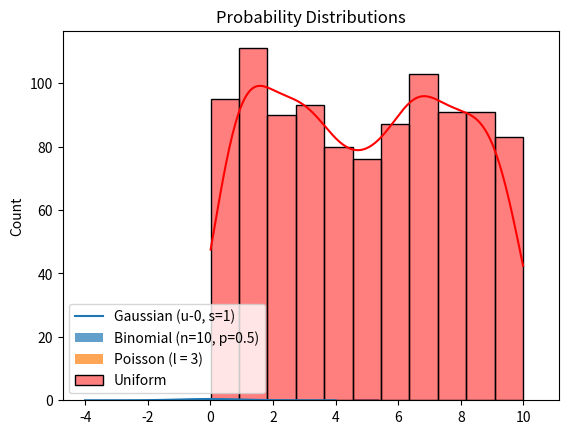

This figure's Python source:
import numpy as np
import matplotlib.pyplot as plt
from scipy.stats import norm, binom, poisson, uniform
import seaborn as sns

#Guassian Distribution
x = np.linspace(-4, 4, 100)
plt.plot(x, norm.pdf(x, loc=0, scale=1), label="Gaussian (u-0, s=1)")

n, p = 10, 0.5
x = np.arange(0,n+1)
plt.bar(x, binom.pmf(x, n, p), alpha=0.7, label="Binomial (n=10, p=0.5)")

#Posisson Distribution
lam = 3
x = np.arange(0, 10)
plt.bar(x, poisson.pmf(x, lam), alpha=0.7, label ="Poisson (l = 3)")

# Uniform Distribution
x = np.random.uniform(low=0, high=10, size=1000)
sns.histplot(x, kde=True, label="Uniform", color="red")

plt.title("Probability Distributions")
plt.legend()
plt.show()